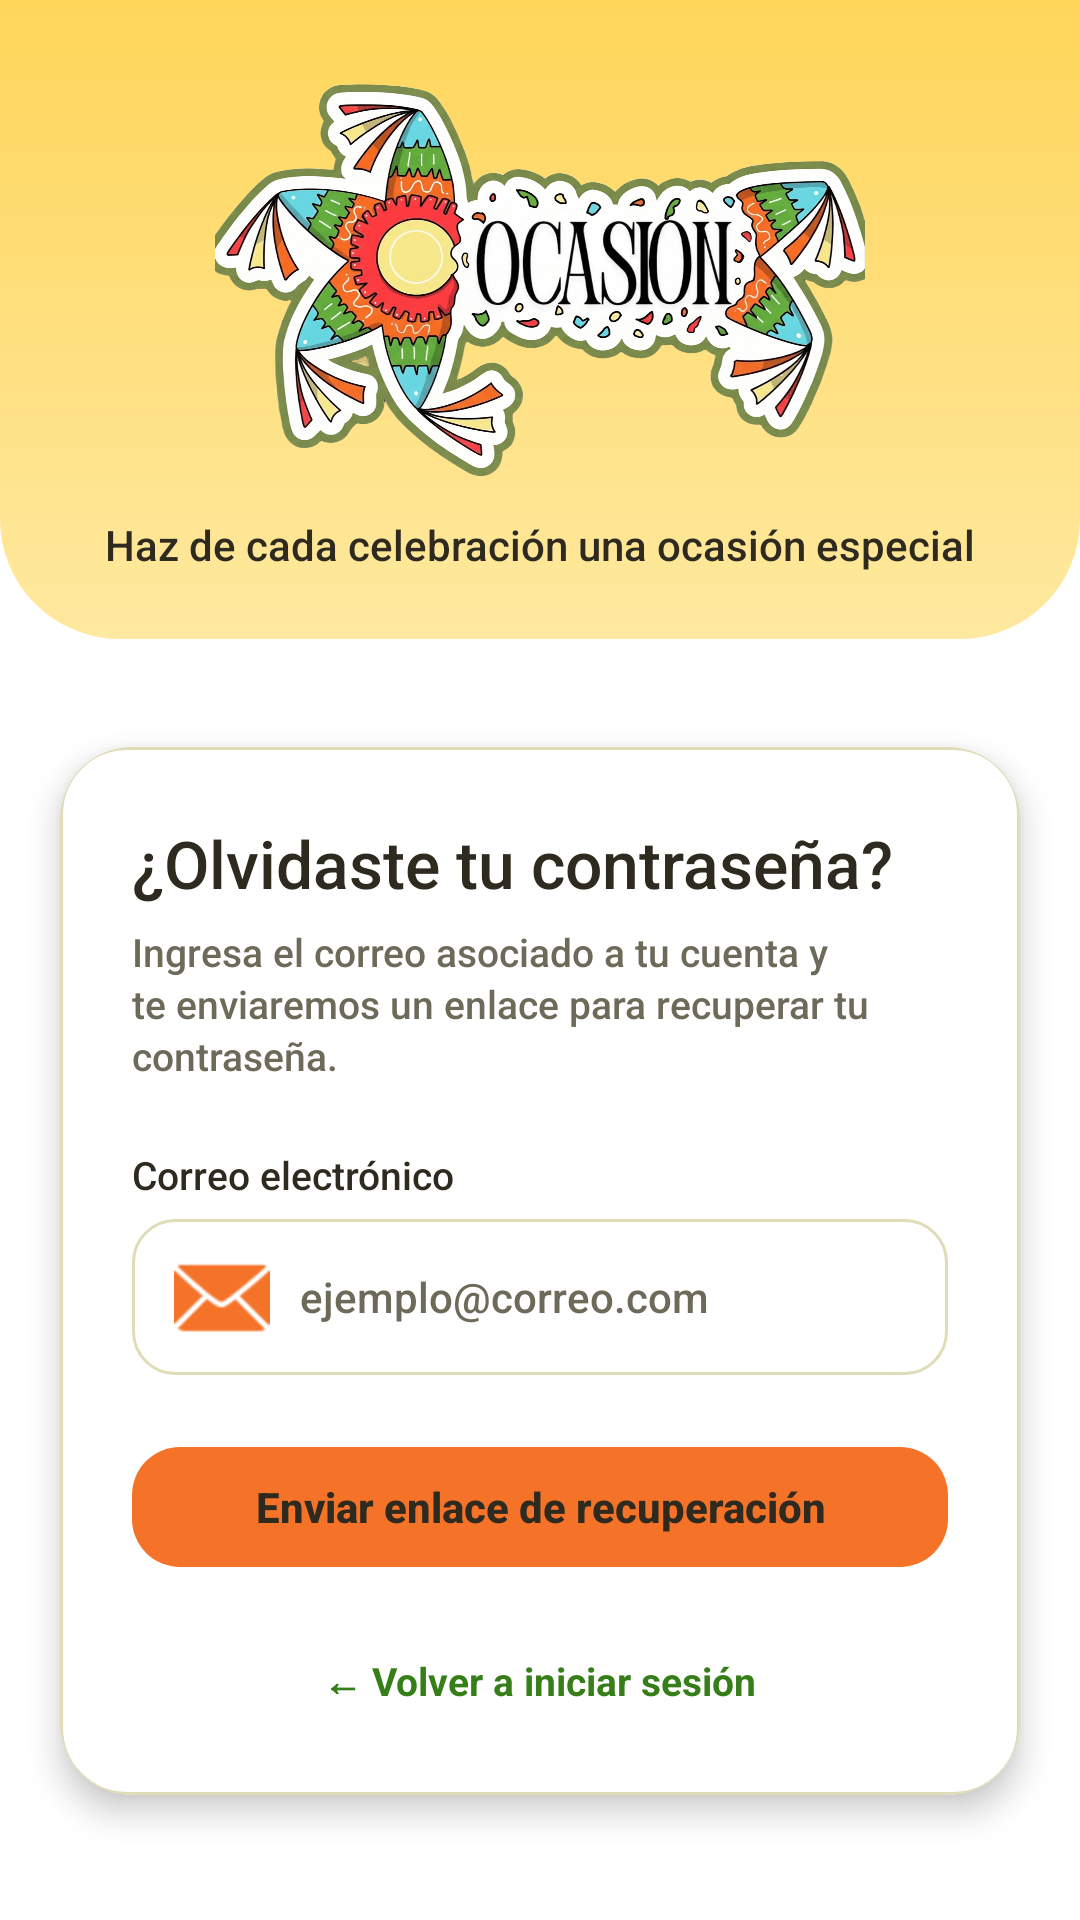

The Android layout XML behind this screen, and the referenced resources:
<!-- AndroidManifest.xml: application theme Theme.Ocasion_mobil_v2 -->
<!-- res/layout/forgot_password.xml -->
<?xml version="1.0" encoding="utf-8"?>
<androidx.core.widget.NestedScrollView
    xmlns:android="http://schemas.android.com/apk/res/android"
    xmlns:app="http://schemas.android.com/apk/res-auto"
    android:layout_width="match_parent"
    android:layout_height="match_parent"
    android:fillViewport="true"
    android:background="@color/bg_general">

    <androidx.constraintlayout.widget.ConstraintLayout
        android:layout_width="match_parent"
        android:layout_height="wrap_content">

        <include
            android:id="@+id/headerAcceso"
            layout="@layout/header_acceso_ocasion"
            android:layout_width="0dp"
            android:layout_height="wrap_content"
            app:layout_constraintTop_toTopOf="parent"
            app:layout_constraintStart_toStartOf="parent"
            app:layout_constraintEnd_toEndOf="parent" />

        

        <androidx.cardview.widget.CardView
            android:id="@+id/cardForgotPassword"
            android:layout_width="0dp"
            android:layout_height="wrap_content"
            android:layout_marginStart="20dp"
            android:layout_marginTop="24dp"
            android:layout_marginEnd="20dp"
            android:layout_marginBottom="30dp"
            app:cardBackgroundColor="@color/blanco"
            app:cardCornerRadius="24dp"
            app:cardElevation="6dp"
            app:layout_constraintTop_toBottomOf="@id/headerAcceso"
            app:layout_constraintStart_toStartOf="parent"
            app:layout_constraintEnd_toEndOf="parent"
            app:layout_constraintBottom_toBottomOf="parent">

            <LinearLayout
                android:layout_width="match_parent"
                android:layout_height="wrap_content"
                android:orientation="vertical"
                android:padding="24dp"
                android:background="@drawable/bg_owner_card">

                

                <TextView
                    android:layout_width="wrap_content"
                    android:layout_height="wrap_content"
                    android:text="¿Olvidaste tu contraseña?"
                    android:textColor="@color/texto_principal"
                    android:textSize="22sp"
                    android:fontFamily="sans-serif-medium"/>

                <TextView
                    android:layout_width="match_parent"
                    android:layout_height="wrap_content"
                    android:layout_marginTop="6dp"
                    android:layout_marginBottom="22dp"
                    android:text="Ingresa el correo asociado a tu cuenta y te enviaremos un enlace para recuperar tu contraseña."
                    android:textColor="@color/texto_secundario"
                    android:textSize="13sp"
                    android:fontFamily="sans-serif-medium"
                    android:lineSpacingExtra="2dp" />

                

                <TextView
                    android:layout_width="wrap_content"
                    android:layout_height="wrap_content"
                    android:layout_marginBottom="6dp"
                    android:text="Correo electrónico"
                    android:textColor="@color/texto_principal"
                    android:textSize="13sp"
                    android:fontFamily="sans-serif-medium" />

                <EditText
                    android:id="@+id/etEmail"
                    android:layout_width="match_parent"
                    android:layout_height="52dp"
                    android:background="@drawable/bg_edittext"
                    android:drawableStart="@android:drawable/ic_dialog_email"
                    android:drawablePadding="10dp"
                    android:drawableTint="@color/naranja_primario"
                    android:hint="ejemplo@correo.com"
                    android:inputType="textEmailAddress"
                    android:maxLines="1"
                    android:paddingStart="14dp"
                    android:paddingEnd="14dp"
                    android:textColor="@color/texto_principal"
                    android:textColorHint="@color/texto_secundario"
                    android:textSize="14sp"
                    android:fontFamily="sans-serif-medium"
                    android:importantForAutofill="yes"
                    android:autofillHints="emailAddress" />

                

                <TextView
                    android:id="@+id/tvError"
                    android:layout_width="match_parent"
                    android:layout_height="wrap_content"
                    android:layout_marginTop="10dp"
                    android:textColor="@color/rojo_error"
                    android:textSize="12sp"
                    android:fontFamily="sans-serif-medium"
                    android:visibility="gone" />

                

                <TextView
                    android:id="@+id/tvSuccess"
                    android:layout_width="match_parent"
                    android:layout_height="wrap_content"
                    android:layout_marginTop="10dp"
                    android:textColor="@color/verde_primario"
                    android:fontFamily="sans-serif-medium"
                    android:visibility="gone" />

                

                <com.google.android.material.button.MaterialButton
                    android:id="@+id/btnSendRecovery"
                    android:layout_width="match_parent"
                    android:layout_height="52dp"
                    android:layout_marginTop="18dp"
                    style="@style/BotonOcasionPrincipal"
                    app:backgroundTint="@color/naranja_primario"
                    android:elevation="0dp"
                    android:stateListAnimator="@null"
                    android:text="Enviar enlace de recuperación"
                    android:textAllCaps="false"

                    android:textSize="14sp"
                    android:fontFamily="sans-serif-medium"/>

                <ProgressBar
                    android:id="@+id/progressRecovery"
                    style="?android:attr/progressBarStyleSmall"
                    android:layout_width="wrap_content"
                    android:layout_height="wrap_content"
                    android:layout_gravity="center"
                    android:layout_marginTop="10dp"
                    android:indeterminateTint="@color/naranja_primario"
                    android:visibility="gone" />

                

                <TextView
                    android:id="@+id/tvBackToLogin"
                    android:layout_width="wrap_content"
                    android:layout_height="wrap_content"
                    android:layout_gravity="center"
                    android:layout_marginTop="18dp"
                    android:padding="5dp"
                    android:text="← Volver a iniciar sesión"
                    android:textColor="@color/verde_primario"
                    android:textSize="13sp"
                    android:fontFamily="sans-serif"
                    android:textStyle="bold"/>

            </LinearLayout>

        </androidx.cardview.widget.CardView>

    </androidx.constraintlayout.widget.ConstraintLayout>

</androidx.core.widget.NestedScrollView>
<!-- res/layout/header_acceso_ocasion.xml (included above) -->
<?xml version="1.0" encoding="utf-8"?>
<LinearLayout xmlns:android="http://schemas.android.com/apk/res/android"
    android:layout_width="match_parent"
    android:layout_height="wrap_content"
    android:background="@drawable/bg_header_curve"
    android:gravity="center"
    android:orientation="vertical"
    android:paddingStart="24dp"
    android:paddingTop="24dp"
    android:paddingEnd="24dp"
    android:paddingBottom="22dp">

    <ImageView
        android:id="@+id/imgLogo"
        android:layout_width="match_parent"
        android:layout_height="140dp"
        android:contentDescription="Ocasión"
        android:scaleType="fitCenter"
        android:src="@drawable/logo2" />

    <TextView
        android:id="@+id/tvLemaOcasion"
        android:layout_width="match_parent"
        android:layout_height="wrap_content"
        android:layout_marginTop="8dp"
        android:fontFamily="sans-serif-medium"
        android:gravity="center"
        android:text="Haz de cada celebración una ocasión especial"
        android:textColor="@color/texto_principal"
        android:textSize="14sp" />

</LinearLayout>
<!-- resources referenced by this layout -->
<resources>
  <color name="bg_general">#FFFFFF</color>
  <color name="blanco">#FFFFFF</color>
  <color name="naranja_primario">#F57328</color>
  <color name="rojo_error">#CC3636</color>
  <color name="texto_principal">#2E2A1F</color>
  <color name="texto_secundario">#6E6A5A</color>
  <color name="verde_primario">#367E18</color>
  <!-- drawable bg_edittext (drawable) -->
  <?xml version="1.0" encoding="utf-8"?>
  <shape xmlns:android="http://schemas.android.com/apk/res/android"
      android:shape="rectangle">
  
      <solid android:color="@color/blanco" />
      <stroke
          android:width="1dp"
          android:color="@color/borde_input" />
      <corners android:radius="14dp" />
      <padding
          android:left="16dp"
          android:top="12dp"
          android:right="16dp"
          android:bottom="12dp" />
  </shape>
  <!-- drawable bg_header_curve (drawable) -->
  <?xml version="1.0" encoding="utf-8"?>
  <shape xmlns:android="http://schemas.android.com/apk/res/android"
      android:shape="rectangle">
      <gradient
          android:startColor="@color/header_footer_dark"
          android:endColor="@color/header_footer_light"
          android:angle="270" />
      <corners
          android:bottomLeftRadius="40dp"
          android:bottomRightRadius="40dp" />
  </shape>
  <!-- drawable bg_owner_card (drawable) -->
  <?xml version="1.0" encoding="utf-8"?>
  <shape xmlns:android="http://schemas.android.com/apk/res/android"
      android:shape="rectangle">
  
      <solid android:color="@color/blanco" />
  
      <corners android:radius="22dp" />
  
      <stroke
          android:width="1dp"
          android:color="@color/borde_input" />
  
  </shape>
  <style name="BotonOcasionPrincipal" parent="Widget.MaterialComponents.Button">
          <item name="backgroundTint">@color/boton_principal_fondo</item>
          <item name="android:textColor">@color/boton_texto</item>
          <item name="android:textAllCaps">false</item>
          <item name="android:textStyle">bold</item>
          <item name="android:minHeight">48dp</item>
          <item name="cornerRadius">16dp</item>
          <item name="android:letterSpacing">0</item>
          <item name="android:stateListAnimator">@null</item>
          <item name="elevation">0dp</item>
          <item name="rippleColor">#242E2A1F</item>
      </style>
  <color name="borde_input">#E0DCB8</color>
  <color name="header_footer_dark">#FFD65A</color>
  <color name="header_footer_light">#FFE9A0</color>
  <style name="BotonOcasionSecundario" parent="Widget.MaterialComponents.Button.OutlinedButton">
          <item name="backgroundTint">@color/blanco</item>
          <item name="strokeColor">@color/boton_secundario_borde</item>
          <item name="strokeWidth">1dp</item>
          <item name="android:textColor">@color/boton_texto</item>
          <item name="android:textAllCaps">false</item>
          <item name="android:minHeight">48dp</item>
          <item name="cornerRadius">16dp</item>
          <item name="android:textStyle">bold</item>
          <item name="android:letterSpacing">0</item>
          <item name="android:stateListAnimator">@null</item>
          <item name="elevation">0dp</item>
          <item name="rippleColor">#24F57328</item>
      </style>
</resources>
